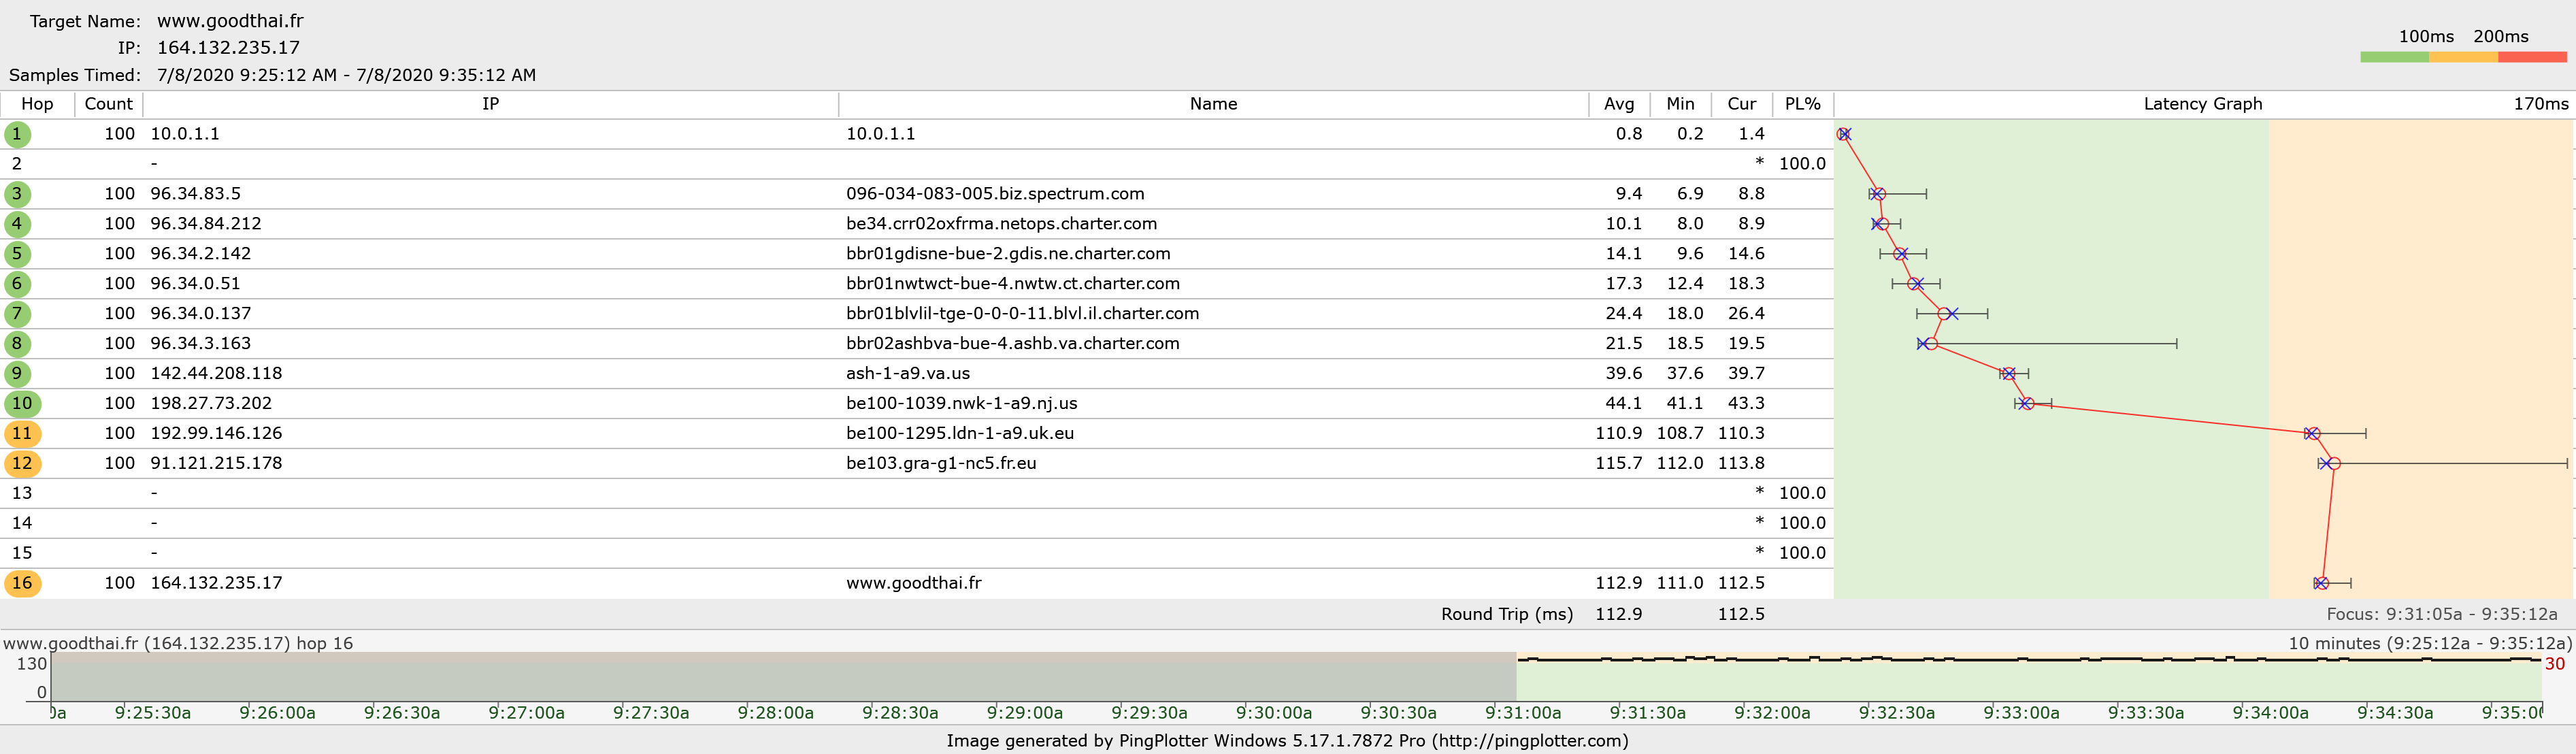

The data file committed next to this chart (first rows):
?Host Information
1, 10.0.1.1, 10.0.1.1
2, , -
3, 096-034-083-005.biz.spectrum.com, 96.34.83.5
4, be34.crr02oxfrma.netops.charter.com, 96.34.84.212
5, bbr01gdisne-bue-2.gdis.ne.charter.com, 96.34.2.142
6, bbr01nwtwct-bue-4.nwtw.ct.charter.com, 96.34.0.51
7, bbr01blvlil-tge-0-0-0-11.blvl.il.charter…, 96.34.0.137
8, bbr02ashbva-bue-4.ashb.va.charter.com, 96.34.3.163
9, ash-1-a9.va.us, 142.44.208.118
10, be100-1039.nwk-1-a9.nj.us, 198.27.73.202
11, be100-1295.ldn-1-a9.uk.eu, 192.99.146.126
12, be103.gra-g1-nc5.fr.eu, 91.121.215.178
13, , -
14, , -
15, , -
16, www.goodthai.fr, 164.132.235.17
Sample Information
2020-07-08 13:31:05Z, 0.97, *, 9.50, 10.55, 9.61, 15.07, 27.17, 19.39, 37.81, 43.17, 111.1, 116.8, *, *, *, 112
2020-07-08 13:31:07Z, 0.37, *, 8.91, 9.84, 17.93, 13.05, 25.73, 19.35, 39.60, 43.22, 111.9, 112.7, *, *, *, 112.5
2020-07-08 13:31:10Z, 1.50, *, 8.50, 9.08, 17.29, 18.43, 28.38, 20.84, 40.06, 43.47, 108.7, 113.2, *, *, *, 113
2020-07-08 13:31:13Z, 0.78, *, 6.94, 9.38, 16.72, 20.15, 26.90, 21.51, 38.53, 44.63, 113.1, 112.3, *, *, *, 111.4
2020-07-08 13:31:15Z, 1.31, *, 8.85, 9.69, 11.81, 13.53, 26.14, 20.38, 39.00, 42.42, 110.2, 112.3, *, *, *, 112
2020-07-08 13:31:18Z, 1.07, *, 9.32, 8.84, 11.27, 13.54, 24.74, 20.26, 38.19, 49.71, 111.1, 113.7, *, *, *, 111.4
2020-07-08 13:31:20Z, 0.46, *, 8.86, 9.72, 9.82, 18.12, 18.99, 21.12, 40.33, 43.53, 110.8, 113.2, *, *, *, 112.4
2020-07-08 13:31:23Z, 0.64, *, 8.46, 10.23, 17.24, 20.70, 22.85, 20.25, 38.05, 43.95, 110.4, 114.1, *, *, *, 112.3
2020-07-08 13:31:25Z, 0.62, *, 9.32, 8.80, 10.82, 13.27, 23.88, 21.87, 39.60, 42.62, 110, 135.9, *, *, *, 112.2
2020-07-08 13:31:28Z, 0.90, *, 9.49, 9.46, 12.48, 15.88, 26.82, 20.09, 37.95, 43.22, 110.9, 112.9, *, *, *, 113.1
2020-07-08 13:31:30Z, 0.64, *, 9.92, 9.83, 11.53, 14.88, 24.33, 19.91, 37.79, 44.12, 111.4, 161.6, *, *, *, 112.1
2020-07-08 13:31:33Z, 1.46, *, 11.17, 9.38, 13.94, 17.35, 29.28, 19.74, 39.98, 43.58, 114.9, 112.8, *, *, *, 112.6
2020-07-08 13:31:35Z, 1.04, *, 8.12, 8.00, 13.29, 16.06, 26.46, 20.72, 39.03, 43.62, 110.4, 113.7, *, *, *, 114.3
2020-07-08 13:31:38Z, 1.40, *, 9.51, 10.73, 16.02, 19.30, 23.39, 21.28, 38.72, 43.93, 110.4, 112.4, *, *, *, 112.2
2020-07-08 13:31:40Z, 1.12, *, 7.68, 9.13, 10.33, 21.07, 23.68, 21.72, 39.09, 43.63, 111.5, 113.5, *, *, *, 113.6
2020-07-08 13:31:43Z, 1.44, *, 8.27, 9.43, 16.01, 19.24, 21.58, 19.80, 42.97, 44.08, 110.9, 112.9, *, *, *, 114
2020-07-08 13:31:45Z, 0.72, *, 9.31, 14.45, 19.30, 13.98, 23.00, 25.49, 42.81, 45.02, 112.3, 118.4, *, *, *, 112.1
2020-07-08 13:31:48Z, 1.23, *, 11.80, 11.33, 12.82, 23.52, 26.47, 47.46, 37.65, 44.16, 113.5, 115.9, *, *, *, 119.4
2020-07-08 13:31:50Z, 1.49, *, 20.38, 14.43, 10.03, 20.79, 23.81, 24.57, 42.34, 41.09, 111.5, 112.6, *, *, *, 116
2020-07-08 13:31:53Z, 0.49, *, 9.09, 10.37, 15.16, 17.57, 21.06, 20.67, 38.42, 44.21, 108.8, 113, *, *, *, 117.3
2020-07-08 13:31:55Z, 1.37, *, 9.38, 10.68, 11.48, 14.86, 26.23, 19.59, 41.27, 43.34, 109.8, 114.5, *, *, *, 111.5
2020-07-08 13:31:58Z, 0.84, *, 9.73, 10.74, 16.86, 12.43, 30.85, 78.88, 38.81, 43.54, 111.3, 113.4, *, *, *, 113.2
2020-07-08 13:32:00Z, 1.10, *, 7.56, 9.32, 11.43, 14.87, 26.23, 20.43, 39.98, 43.38, 111.4, 113.8, *, *, *, 112.2
2020-07-08 13:32:03Z, 1.36, *, 9.62, 11.08, 14.44, 17.92, 20.00, 20.54, 38.99, 43.63, 110.2, 113.5, *, *, *, 111.5
2020-07-08 13:32:05Z, 1.43, *, 7.83, 8.61, 15.10, 18.59, 22.70, 19.86, 38.47, 44.29, 110.7, 114.1, *, *, *, 111.4
2020-07-08 13:32:08Z, 0.89, *, 8.42, 10.59, 15.32, 17.77, 21.91, 19.45, 39.86, 43.25, 109.8, 116.8, *, *, *, 112
2020-07-08 13:32:10Z, 1.42, *, 8.32, 11.77, 14.20, 17.29, 19.96, 19.95, 38.87, 43.90, 110.7, 114.2, *, *, *, 113.1
2020-07-08 13:32:13Z, 0.41, *, 8.98, 8.97, 18.68, 13.67, 25.13, 19.29, 39.87, 42.53, 109, 113.6, *, *, *, 111.2
2020-07-08 13:32:15Z, 0.28, *, 9.52, 14.32, 13.77, 16.29, 20.80, 20.03, 39.86, 43.36, 110.1, 113.7, *, *, *, 112.6
2020-07-08 13:32:18Z, 1.22, *, 8.51, 11.88, 16.45, 20.09, 22.56, 19.44, 38.63, 43.44, 110.8, 131.3, *, *, *, 116.9
2020-07-08 13:32:20Z, 0.96, *, 9.64, 9.83, 12.56, 15.42, 18.00, 19.90, 39.66, 43.04, 110.9, 113.6, *, *, *, 112.6
2020-07-08 13:32:23Z, 0.32, *, 8.43, 11.15, 15.01, 18.00, 21.32, 19.37, 38.68, 43.36, 109.8, 113.2, *, *, *, 112.2
2020-07-08 13:32:25Z, 0.80, *, 16.54, 11.42, 19.27, 22.52, 25.74, 21.26, 37.87, 43.98, 111.2, 114.5, *, *, *, 112.9
2020-07-08 13:32:28Z, 0.58, *, 10.36, 10.34, 16.99, 20.24, 25.86, 21.17, 40.39, 42.53, 110.2, 114.9, *, *, *, 111.2
2020-07-08 13:32:30Z, 0.53, *, 8.34, 11.79, 15.51, 18.92, 23.56, 21.93, 39.86, 44.71, 109.8, 112, *, *, *, 113.4
2020-07-08 13:32:33Z, 0.60, *, 8.20, 9.54, 16.48, 21.10, 25.82, 24.01, 40.63, 46.64, 111.8, 112.9, *, *, *, 118.5
2020-07-08 13:32:35Z, 0.80, *, 9.38, 12.86, 13.73, 17.14, 22.10, 25.42, 41.77, 42.98, 110.9, 113, *, *, *, 113.5
2020-07-08 13:32:38Z, 0.92, *, 12.96, 9.63, 11.65, 13.30, 26.50, 23.21, 40.24, 44.64, 114.9, 113.1, *, *, *, 112.4
2020-07-08 13:32:38Z, 0.92, *, 12.96, 9.63, 11.65, 13.30, 26.50, 23.21, 40.24, 44.64, 114.9, 113.1, *, *, *, 112.4
2020-07-08 13:32:40Z, 0.28, *, 11.49, 9.16, 10.36, 13.53, 18.61, 20.70, 38.25, 43.52, 110.4, 112.5, *, *, *, 112
2020-07-08 13:32:43Z, 0.46, *, 8.51, 10.09, 15.93, 19.38, 24.92, 20.78, 38.64, 42.99, 109.9, 112.7, *, *, *, 112.3
2020-07-08 13:32:45Z, 0.47, *, 8.59, 14.05, 16.50, 19.22, 23.39, 21.04, 39.44, 42.80, 109.5, 114.2, *, *, *, 115.8
2020-07-08 13:32:48Z, 0.36, *, 8.54, 10.63, 12.71, 16.03, 21.71, 19.79, 38.97, 42.44, 110.1, 119.1, *, *, *, 111.9
... 56 more rows
